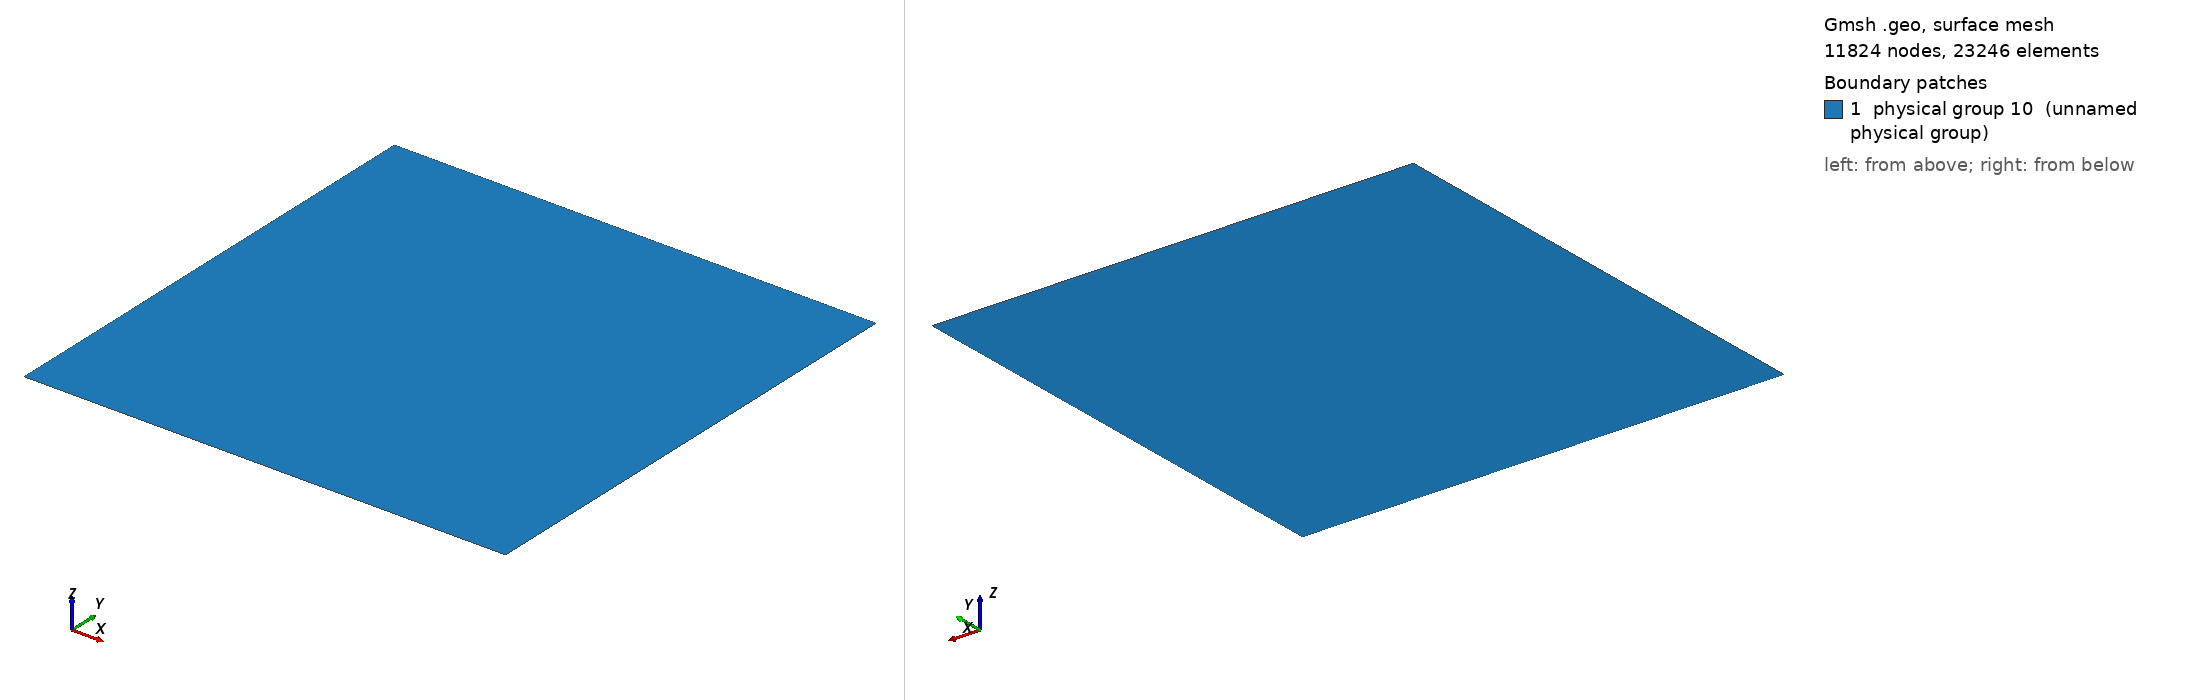

Gmsh geometry script, surface-meshed: 11824 nodes, 23246 surface elements. Boundary patches (legend numbers): 1 physical group 10 (unnamed physical group). Left view from above one corner, right view from below the opposite corner. Legend entries are the model's physical surfaces. The drawing asked Gmsh for element sizes between 1% and 20% of the model's largest extent; the script's own settings can give other sizes.

=== BenchHydraulic2.geo (drawn) ===
cl1 = 1;
Point(1) = {0, 0, 0, 1};
Point(2) = {1000, 0, 0, 1};
Point(3) = {1000, 1000, 0, 1};
Point(4) = {0, 1000, 0, 1};
Line(1) = {1, 2};
Line(2) = {2, 3};
Line(3) = {3, 4};
Line(4) = {4, 1};
Line Loop(6) = {1, 2, 3, 4};
Plane Surface(6) = {6};
Physical Point(7) = {1, 2, 3, 4};
Physical Line(8) = {1, 3};
Physical Line(9) = {2, 4};
Physical Surface(10) = {6};
